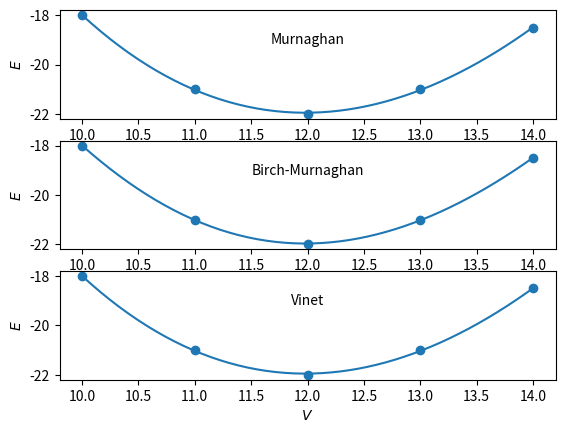

Python code for this plot:
"""
Contains energy-volume equations of state together with a function for fitting them
given energy-volume data and starting-guess coefficients
"""

__author__ = 'Ryan Glusic and William Parker'

import numpy as np


def fit_equation_of_state(volumes, energies, quadratic_coefficients, equation_of_state='vinet', number_of_points=50):
    """
    Returns a NumPy array of values evaluated to an equation of state fit
    :param volumes:                 NumPy array(N) :: volumes (x-values) to be fit
    :param energies:                NumPy array(N) :: energies (y-values) to be fit
    :param quadratic_coefficients:  list(3) :: coefficients of the quadratic polynomial already fit to the data
    :param equation_of_state:                     str :: equation of state name ('murnaghan', 'birch-murnaghan', 'vinet')
    :param number_of_points:        int, optional :: number of points to evaluate fit function on
    :return:                        NumPy array(number_of_points) :: equation of state fit evaluated on grid,

    starting at volumes[0] and ending at volume[-1]
    """
    from scipy.optimize import curve_fit

    # Dictionary holding lambda functions from current module.
    lambda_dictionary = {
        'vinet': globals()['vinet'],
        'murnaghan': globals()['murnaghan'],
        'birch-murnaghan': globals()['birch_murnaghan']
    }

    # Get extremes of data and calculate range

    minimum_volume = np.amin(volumes)
    maximum_volume = np.amax(volumes)

    # for y = c0 + c1 x + c2 x^2
    #   axis of symmetry: x = -c1 / (2 c2)
    quadratic_axis_of_symmetry = -quadratic_coefficients[1] / (2 * quadratic_coefficients[2])
    #   minimum: y = -c1^2 / (4 c2)  + c0
    quadratic_minimum = -quadratic_coefficients[1] ** 2 / (4 * quadratic_coefficients[2]) + quadratic_coefficients[0]
    #   bulk modulus: K_0 = 2 * a / V_0 for E(V) = c2*V^2 + c1*V + E0
    quadratic_bulk_modulus = 2. * quadratic_coefficients[2] / quadratic_axis_of_symmetry

    bulk_modulus_derivative = 3.7

    # Get realistic equation of state fit

    initial_parameters = [quadratic_minimum, quadratic_bulk_modulus,
                          bulk_modulus_derivative, quadratic_axis_of_symmetry]

    equation_parameters, equation_covariances = curve_fit(lambda_dictionary[equation_of_state.lower()], volumes, energies,
                                                p0=initial_parameters, method='trf')  # ,
    # x_scale=[10**np.floor(np.log10(np.amin(np.abs(energies)))), 100, 1,
    #         10**np.floor(np.log10(np.amin(np.abs(volumes))))])
    fit_curve_volumes = np.linspace(minimum_volume, maximum_volume, num=number_of_points)
    equation_fit_curve = lambda_dictionary[equation_of_state.lower()](fit_curve_volumes,
                                                                 equation_parameters[0], equation_parameters[1], equation_parameters[2],
                                                                 equation_parameters[3])

    return equation_fit_curve, equation_parameters


def murnaghan(volumes, equilibrium_energy, bulk_modulus, bulk_modulus_derivative, equilibrium_volume):
    """
    Murnaghan equation of state: E(V) = E_0 + K_0 V_0 [ (1 / (K_0' (K_0' - 1))) (V / V_0)^(-(K_0' - 1)) +
                                                        (1 / K_0') (V / V_0) -

                                                        (1 / (K_0' - 1)) ]

    :param volumes:                 NumPy array of volumes per atom

    :param equilibrium_energy:      equilibrium energy E_0

    :param bulk_modulus:            bulk modulus K_0 = ∂^E/(∂V)^2 / V_0

    :param bulk_modulus_derivative: pressure derivative of bulk modulus ∂K_0/∂P

    :param equilibrium_volume:      equilibrium volume V_0

    :return:                        NumPy array of Murnaghan equation of state values at input volumes
    """
    k0pm1 = bulk_modulus_derivative - 1.0  # K_0' - 1
    return equilibrium_energy + (bulk_modulus * equilibrium_volume *
                                 (((1.0 / (bulk_modulus_derivative * k0pm1)) *
                                   np.power((volumes / equilibrium_volume), (-k0pm1))) +
                                  (volumes / (bulk_modulus_derivative * equilibrium_volume)) - (1.0 / k0pm1)))


def birch_murnaghan(volumes, equilibrium_energy, bulk_modulus, bulk_modulus_derivative, equilibrium_volume):
    """
    Birch-Murnaghan equation of state: E(V) = E_0 + (9/16) K_0 V_0 {[ (V / V_0)^(-(2/3)) - 1 ]^3 K_0' +
                                                                    [ (V / V_0)^(-(2/3)) - 1]^2 *
                                                                    [ 6 - 4 (V / V_0)^(-(2/3)) ]}

    :param volumes:                 NumPy array of volumes per atom

    :param equilibrium_energy:      equilibrium energy E_0

    :param bulk_modulus:            bulk modulus K_0 = ∂^E/(∂V)^2 / V_0

    :param bulk_modulus_derivative: pressure derivative of bulk modulus ∂K_0/∂P

    :param equilibrium_volume:      equilibrium volume V_0

    :return:                        NumPy array of the Birch-Murnaghan equation of state values at input volumes
    """
    volume_ratio = volumes / equilibrium_volume
    volume_ratio = np.clip(volume_ratio, 1e-6, None)
    reduced_volume_area = np.power(volume_ratio, -2. / 3.)
    return equilibrium_energy + (9. * bulk_modulus * equilibrium_volume / 16.) * (
            np.power(reduced_volume_area - 1., 3.) * bulk_modulus_derivative +
            np.power(reduced_volume_area - 1., 2.) * (6. - 4. * reduced_volume_area))


def vinet(volumes, equilibrium_energy, bulk_modulus, bulk_modulus_derivative, equilibrium_volume):
    """
    Vinet equation of state: E(V) = E_0 + (2 K_0 V_0 / (K_0' - 1)^2) *
                                        - {2 - [5 + 3 (V / V_0)^(1/3) (K_0' - 1) - 3 K_0']
                                               exp(- (3/2) (K_0' - 1) (1 - (V / V_0)^(1/3))})

    :param volumes:                 NumPy array of volumes per atom

    :param equilibrium_energy:      equilibrium energy E_0

    :param bulk_modulus:            bulk modulus K_0 = ∂^E/(∂V)^2 / V_0

    :param bulk_modulus_derivative: pressure derivative of bulk modulus ∂K_0/∂P

    :param equilibrium_volume:      equilibrium volume V_0

    :return: NumPy array of the Vinet equation of state values at input volumes
    """
    k0pm1 = bulk_modulus_derivative - 1  # K_0' - 1
    k0pm1_squared = np.power(k0pm1, 2)
    reduced_volume_lengths = np.cbrt(volumes / equilibrium_volume)

    exponential_argument = -1.5 * k0pm1 * (reduced_volume_lengths - 1.)
    try:
        exponential_factor = np.exp(exponential_argument)
        vinet_eos = equilibrium_energy + \
                    (2. * bulk_modulus * equilibrium_volume / k0pm1_squared) * \
                    (2. - (5. + 3. * reduced_volume_lengths * k0pm1 - 3 * bulk_modulus_derivative) *
                     exponential_factor)
    except:
        # assuming the failure is the exponential factor
        vinet_eos = equilibrium_energy + \
                    (2. * bulk_modulus * equilibrium_volume / k0pm1_squared) * \
                    (2. - (5. + 3. * reduced_volume_lengths * k0pm1 - 3 * bulk_modulus_derivative))

    return vinet_eos


if __name__ == "__main__":
    # import matplotlib
    # matplotlib.use('macosx')

    import matplotlib.pyplot as plt

    fit_point_number = 50
    test_energies = np.array([-18, -21, -22, -21, -18.5])

    test_volumes = np.array([10, 11, 12, 13, 14])
    starting_coefficients = np.polynomial.polynomial.polyfit(test_volumes, test_energies, 2)

    equations_of_state = ['murnaghan', 'birch-murnaghan', 'vinet']
    figures, axes = plt.subplots(nrows=len(equations_of_state))

    for index, equation_form in enumerate(equations_of_state):
        equation_of_state, equation_parameters = fit_equation_of_state(test_volumes, test_energies, starting_coefficients, equation_of_state=equation_form,
                                                                       number_of_points=fit_point_number)
        axes[index].plot(np.linspace(10, 14, num=fit_point_number), equation_of_state)
        axes[index].scatter(test_volumes, test_energies)
        axes[index].text(12, -19, equation_form.title(), ha='center', va='center')
        axes[index].set(xlabel=r'$V$', ylabel=r'$E$')
    plt.show()
